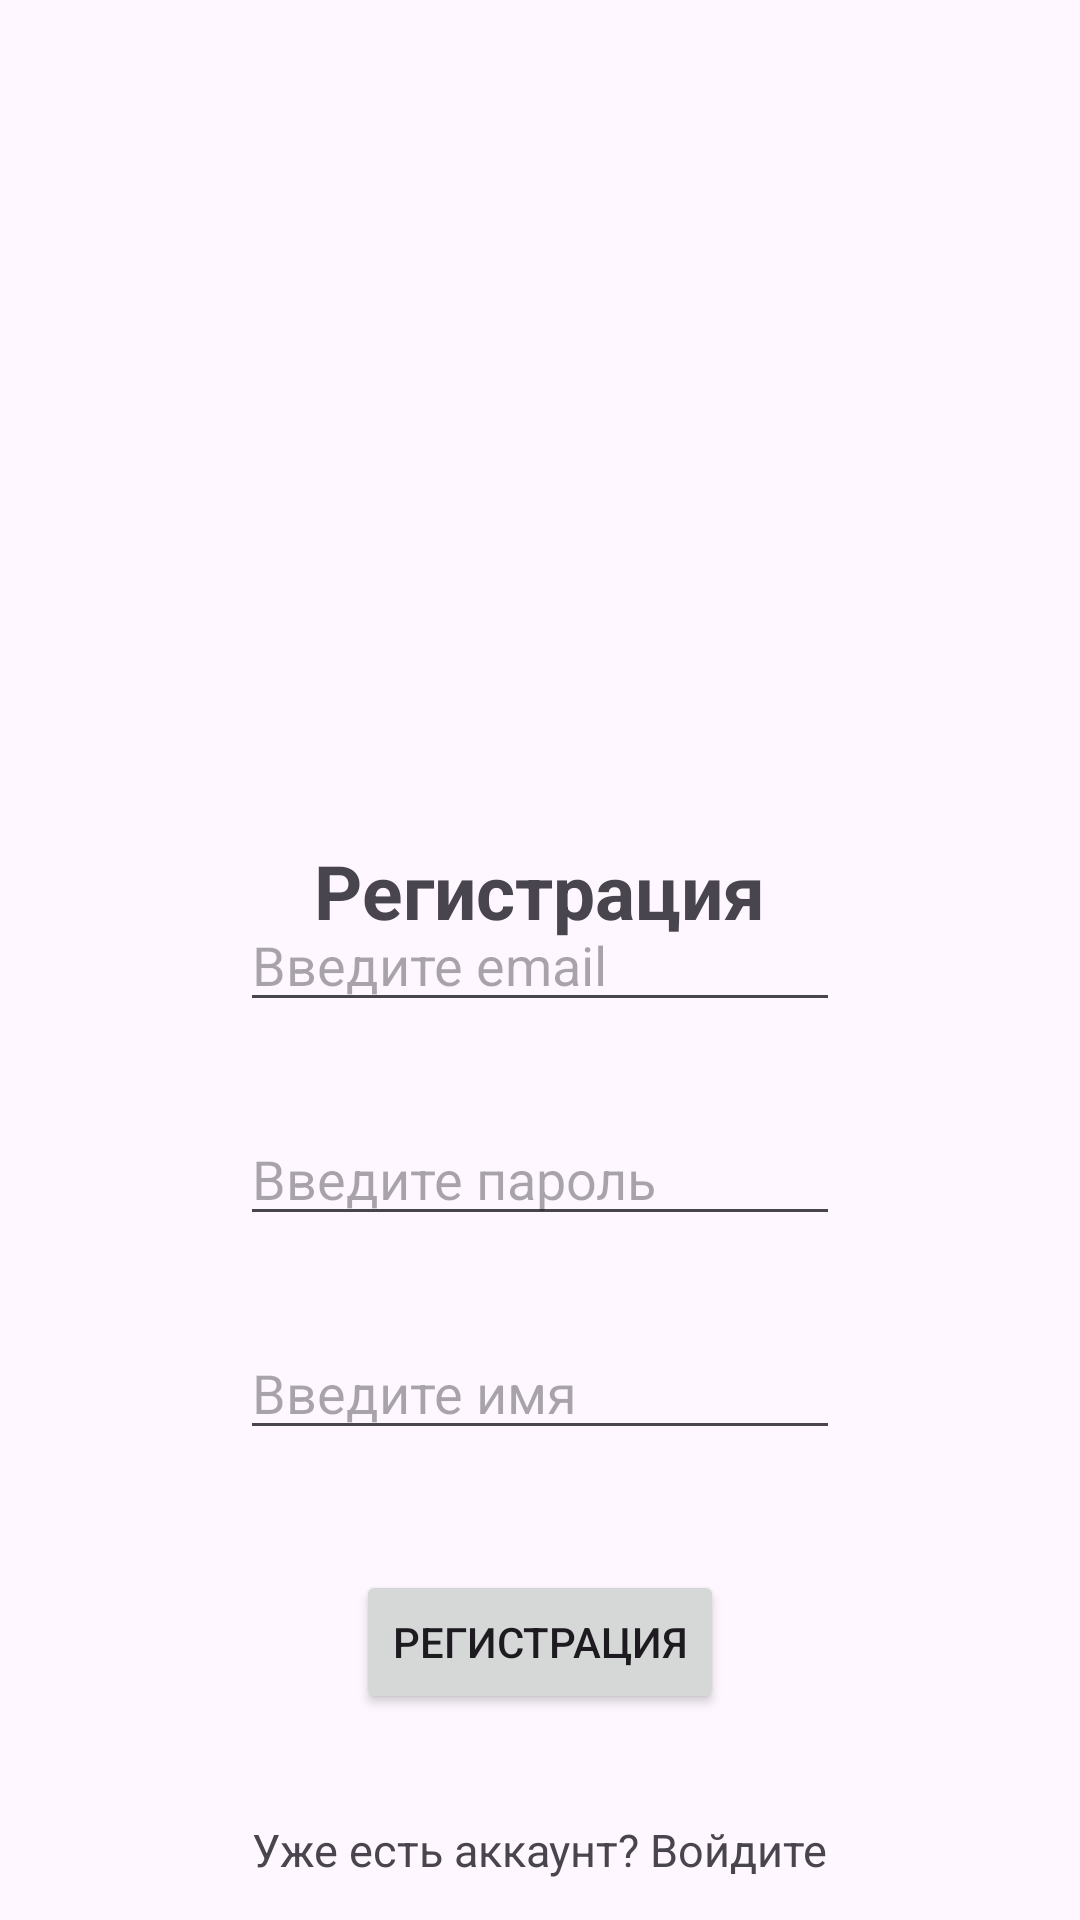

This screen was rendered from an Android layout file. Write that file and the resources it references.
<!-- AndroidManifest.xml: application theme Theme.DialogBeta -->
<!-- res/layout/activity_register.xml -->
<?xml version="1.0" encoding="utf-8"?>
<RelativeLayout xmlns:android="http://schemas.android.com/apk/res/android"
    xmlns:app="http://schemas.android.com/apk/res-auto"
    xmlns:tools="http://schemas.android.com/tools"
    android:layout_width="match_parent"
    android:layout_height="match_parent"
    tools:context=".RegisterActivity">

    <TextView
        android:layout_width="wrap_content"
        android:layout_height="wrap_content"
        android:text="Регистрация"
        android:textSize="25sp"
        android:textStyle="bold"
        android:layout_centerHorizontal="true"
        android:layout_marginTop="280dp"/>

    <EditText
        android:id="@+id/email_register"
        android:layout_width="200dp"
        android:layout_height="wrap_content"
        android:layout_centerInParent="true"
        android:hint="Введите email" />

    <EditText
        android:layout_width="200dp"
        android:layout_height="wrap_content"
        android:hint="Введите пароль"
        android:layout_centerHorizontal="true"
        android:layout_below="@+id/email_register"
        android:layout_marginTop="30dp"
        android:id="@+id/password_register"/>

    <EditText
        android:layout_width="200dp"
        android:layout_height="wrap_content"
        android:hint="Введите имя"
        android:layout_centerHorizontal="true"
        android:layout_below="@+id/password_register"
        android:layout_marginTop="30dp"
        android:id="@+id/name_register"/>


    <Button
        android:layout_width="wrap_content"
        android:layout_height="wrap_content"
        android:text="Регистрация"
        android:layout_centerHorizontal="true"
        android:layout_below="@+id/name_register"
        android:layout_marginTop="40dp"
        android:id="@+id/btn_register"/>

    <TextView
        android:layout_width="wrap_content"
        android:layout_height="wrap_content"
        android:id="@+id/login_txt"
        android:layout_centerHorizontal="true"
        android:layout_below="@+id/btn_register"
        android:layout_marginTop="35dp"
        android:text="Уже есть аккаунт? Войдите"
        android:textSize="15sp"/>

</RelativeLayout>
<!-- resources referenced by this layout -->
<resources>
  <style name="Theme.DialogBeta" parent="Base.Theme.DialogBeta" />
  <style name="Base.Theme.DialogBeta" parent="Theme.Material3.DayNight.NoActionBar">
          
          
      </style>
</resources>
